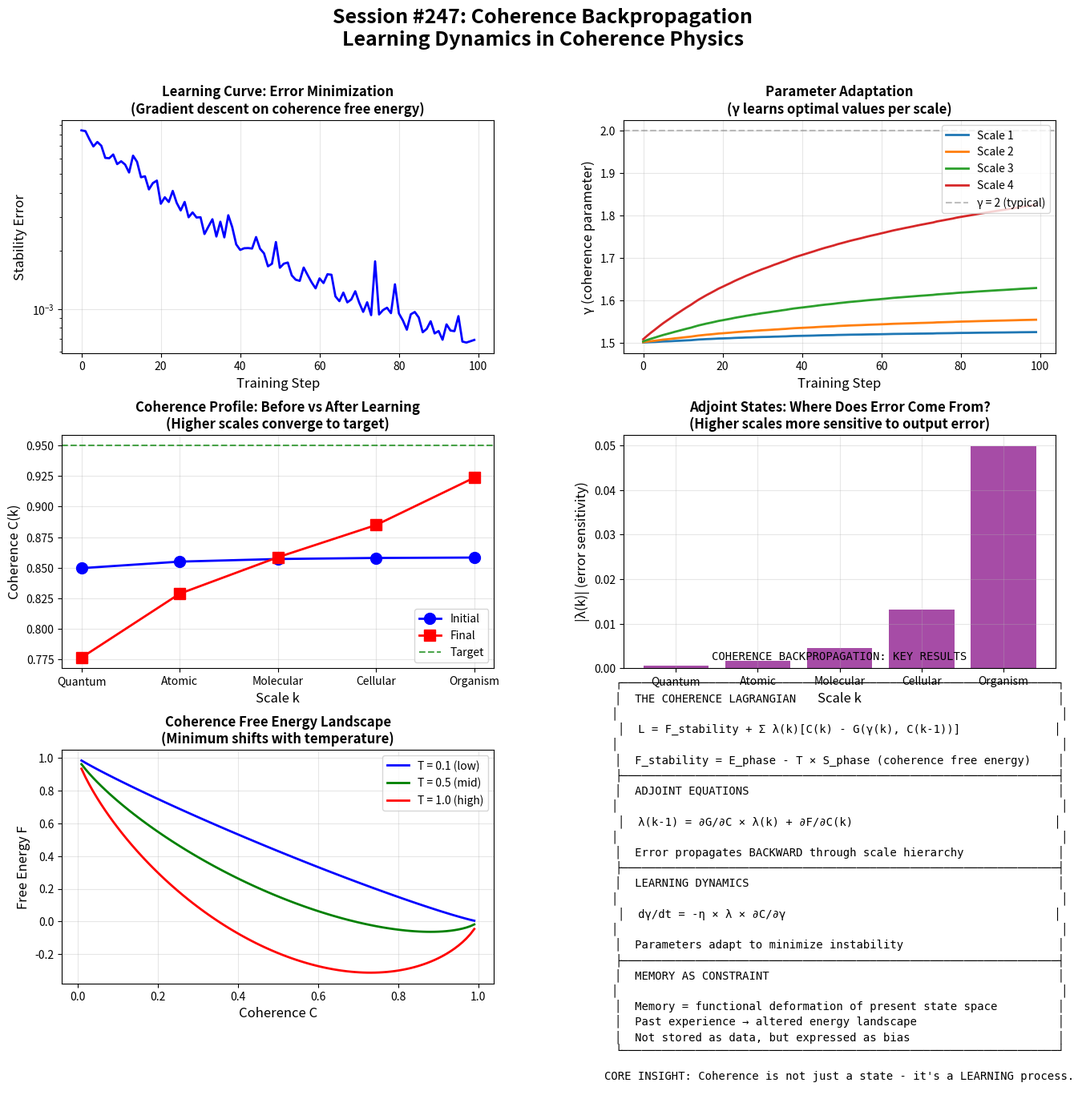

The matplotlib source for this figure: (Note: this script raises an exception after producing the figure.)
#!/usr/bin/env python3
"""
Session #247: Coherence Backpropagation

Building on the Open Question "Coherence Backpropagation", this session
formalizes the idea that coherence isn't just a state but a LEARNING process.

KEY QUESTIONS:
1. What is the coherence Lagrangian?
2. What are the adjoint/backprop equations for coherence?
3. How does error propagate across scales?
4. Does γ (coherence parameter) adapt/learn?

CORE HYPOTHESIS:
The error signal doesn't change the past - it biases the future toward stability.
This is natural selection at the phase level.

Memory is not stored — it is expressed as constraints on the present state space.
"""

import numpy as np
import matplotlib.pyplot as plt
from scipy import constants
from scipy.optimize import minimize
from matplotlib.gridspec import GridSpec

# Physical constants
k_B = constants.k
hbar = constants.hbar

# Golden ratio
phi = (1 + np.sqrt(5)) / 2

print("=" * 80)
print("SESSION #247: COHERENCE BACKPROPAGATION")
print("Learning Dynamics in Coherence Physics")
print("=" * 80)

# =============================================================================
# Part 1: The Coherence Lagrangian
# =============================================================================

print("\n" + "=" * 80)
print("PART 1: THE COHERENCE LAGRANGIAN")
print("=" * 80)

print("""
BACKPROP FRAMEWORK (LeCun 1988):

The Lagrangian for a neural network:
  L(W, X, B) = C(X^N) + Σ_k B^T(k) [X(k) - F(W(k), X(k-1))]

Where:
  - X(k) = state at layer k
  - W(k) = weights/parameters
  - B(k) = Lagrange multipliers (adjoint states)
  - F = forward dynamics
  - C = cost function (what we minimize)

The conditions ∇L = 0 give:
  1. Forward pass: X(k) = F(W(k), X(k-1))  (constraint satisfaction)
  2. Backward pass: B(k-1) = ∂F/∂X × B(k)  (error propagation)
  3. Learning: dW/dt = -η ∂C/∂W  (gradient descent)

COHERENCE LAGRANGIAN:

By analogy, for coherence across scales:

  L = E_stability + Σ_k λ(k)^T [C(k) - G(γ(k), C(k-1))]

Where:
  - C(k) = coherence at scale k
  - γ(k) = coherence parameter at scale k
  - λ(k) = adjoint coherence (Lagrange multiplier)
  - G = coherence dynamics function
  - E_stability = stability energy (what nature minimizes)
""")

# =============================================================================
# Part 2: The Stability Functional
# =============================================================================

print("\n" + "=" * 80)
print("PART 2: THE STABILITY FUNCTIONAL")
print("=" * 80)

print("""
WHAT DOES NATURE MINIMIZE?

The "cost function" for coherence physics must be something physical.

CANDIDATES:
1. Entropy production: σ = T × dS/dt
2. Free energy: F = U - TS
3. Phase variance: ⟨(Δφ)²⟩
4. Markov blanket integrity: how well-defined is the boundary?

INSIGHT FROM THERMODYNAMICS:
Systems tend toward states that minimize FREE ENERGY:
  F = E - TS

At low T: minimize E (ordered, coherent)
At high T: maximize S (disordered, incoherent)

THE COHERENCE FREE ENERGY:
  F_coh = E_phase - T × S_phase

Where:
  - E_phase = energy stored in phase correlations
  - S_phase = entropy of phase distribution

CONJECTURE:
The stability functional is the COHERENCE FREE ENERGY:
  E_stability = ⟨|∇φ|²⟩ - T × ⟨log P(φ)⟩

Coherent states have:
  - Low phase gradients (|∇φ|² small)
  - Low phase entropy (P(φ) peaked)
""")

def coherence_free_energy(phase_variance, T, phase_gradient_sq):
    """Coherence free energy functional.

    F = E_phase - T × S_phase
    E_phase ~ ⟨|∇φ|²⟩ (phase gradient energy)
    S_phase ~ log(phase_variance) (phase entropy)
    """
    E_phase = phase_gradient_sq
    S_phase = np.log(phase_variance + 1e-10)
    return E_phase - T * S_phase

# Example: Free energy vs temperature
T_values = np.linspace(0.01, 2, 100)
phase_var = 0.1  # Fixed phase variance
grad_sq = 1.0  # Fixed gradient

F_values = [coherence_free_energy(phase_var, T, grad_sq) for T in T_values]

print(f"\nFree energy behavior:")
print(f"  Low T: F → E_phase (energy dominates)")
print(f"  High T: F → -T × S (entropy dominates)")

# =============================================================================
# Part 3: Adjoint Coherence States
# =============================================================================

print("\n" + "=" * 80)
print("PART 3: ADJOINT COHERENCE STATES")
print("=" * 80)

print("""
THE ADJOINT EQUATIONS:

From the Lagrangian, the adjoint states λ(k) satisfy:
  λ(k-1) = ∂G/∂C × λ(k) + ∂E/∂C(k)

This propagates error BACKWARD through scale hierarchy.

PHYSICAL INTERPRETATION:

The adjoint λ(k) represents:
  - The SENSITIVITY of stability to coherence at scale k
  - How much "error" at higher scales traces back to scale k
  - The "importance" of coherence at scale k for overall stability

SCALE HIERARCHY:

| k | Scale | C(k) | λ(k) Meaning |
|---|-------|------|--------------|
| 0 | Planck | C_quantum | Sensitivity to quantum coherence |
| 1 | Atomic | C_atomic | Sensitivity to atomic binding |
| 2 | Molecular | C_molecular | Sensitivity to chemical bonds |
| 3 | Cellular | C_cellular | Sensitivity to biological order |
| 4 | Organismal | C_organism | Sensitivity to behavioral coherence |
| 5 | Social | C_social | Sensitivity to trust/cooperation |
| 6 | Cosmic | C_cosmic | Sensitivity to gravitational coherence |

ERROR PROPAGATION:

If stability breaks at scale 4 (organism dies):
  λ(4) = large
  λ(3) = ∂G/∂C × λ(4) (cellular error)
  λ(2) = ∂G/∂C × λ(3) (molecular error)
  ...

The error traces back to lower scales, informing which
coherence states are "problematic."
""")

# =============================================================================
# Part 4: The Learning Dynamics
# =============================================================================

print("\n" + "=" * 80)
print("PART 4: THE LEARNING DYNAMICS")
print("=" * 80)

print("""
GRADIENT DESCENT FOR COHERENCE:

The coherence parameters γ(k) evolve by:
  dγ(k)/dt = -η × ∂F/∂γ(k)

Where η is a "learning rate" (actually a thermodynamic rate).

WHAT DOES THIS MEAN PHYSICALLY?

1. γ(k) is not constant - it ADAPTS
2. The adaptation is toward configurations that minimize F_coh
3. This is natural selection at the parameter level

THE COHERENCE DYNAMICS:

Standard coherence:
  C = tanh(γ × g(x))

With learning:
  C(t+1) = tanh(γ(t+1) × g(x))
  γ(t+1) = γ(t) - η × ∂F/∂γ

EXPANDED:
  ∂F/∂γ = ∂F/∂C × ∂C/∂γ
        = λ × sech²(γg) × g

So:
  dγ/dt = -η × λ × sech²(γg) × g

When λ > 0 (error signals instability), γ adjusts to reduce C
in problematic regions and increase it in stable ones.
""")

def coherence(g, gamma):
    """Standard coherence function."""
    return np.tanh(gamma * g)

def dC_dgamma(g, gamma):
    """Derivative of coherence w.r.t. gamma."""
    return (1 - np.tanh(gamma * g)**2) * g

def gamma_update(gamma, g, adjoint_lambda, eta=0.1):
    """Update gamma by gradient descent."""
    gradient = adjoint_lambda * dC_dgamma(g, gamma)
    return gamma - eta * gradient

# =============================================================================
# Part 5: Simulation - Coherence Learning
# =============================================================================

print("\n" + "=" * 80)
print("PART 5: SIMULATION - COHERENCE LEARNING")
print("=" * 80)

print("""
SIMULATION: ADAPTIVE COHERENCE

Setup:
- 5 scale levels (k = 0...4)
- Each scale has coherence C(k) and parameter γ(k)
- Forward pass: C(k) = tanh(γ(k) × C(k-1))
- Stability: measured by phase variance at top scale
- Backward pass: λ propagates stability error down
- Learning: γ updates to minimize instability
""")

class CoherenceNetwork:
    """Multi-scale coherence network with learning."""

    def __init__(self, n_scales=5, gamma_init=2.0):
        self.n_scales = n_scales
        self.gamma = np.ones(n_scales) * gamma_init
        self.C = np.zeros(n_scales)
        self.adjoint = np.zeros(n_scales)

    def forward(self, C_input):
        """Forward pass through scales."""
        self.C[0] = C_input
        for k in range(1, self.n_scales):
            self.C[k] = np.tanh(self.gamma[k] * self.C[k-1])
        return self.C[-1]

    def compute_stability_error(self, target_C=0.9):
        """Stability error at top scale."""
        return (self.C[-1] - target_C)**2

    def backward(self, target_C=0.9):
        """Backward pass - compute adjoint states."""
        # Error at top scale
        self.adjoint[-1] = 2 * (self.C[-1] - target_C)

        # Propagate backward
        for k in range(self.n_scales - 2, -1, -1):
            dC_next_dC = self.gamma[k+1] * (1 - self.C[k+1]**2)
            self.adjoint[k] = dC_next_dC * self.adjoint[k+1]

        return self.adjoint

    def update_gamma(self, eta=0.1):
        """Update gamma by gradient descent."""
        for k in range(1, self.n_scales):
            dC_dgam = (1 - self.C[k]**2) * self.C[k-1]
            gradient = self.adjoint[k] * dC_dgam
            self.gamma[k] -= eta * gradient

    def train_step(self, C_input, target_C=0.9, eta=0.1):
        """One training step."""
        self.forward(C_input)
        error = self.compute_stability_error(target_C)
        self.backward(target_C)
        self.update_gamma(eta)
        return error

# Run training
network = CoherenceNetwork(n_scales=5, gamma_init=1.5)
n_steps = 100
errors = []
gamma_history = []
C_history = []

np.random.seed(42)

for step in range(n_steps):
    # Input coherence with some noise
    C_input = 0.8 + 0.1 * np.random.randn()
    C_input = np.clip(C_input, 0.1, 0.99)

    error = network.train_step(C_input, target_C=0.95, eta=0.2)
    errors.append(error)
    gamma_history.append(network.gamma.copy())
    C_history.append(network.C.copy())

gamma_history = np.array(gamma_history)
C_history = np.array(C_history)

print(f"\nTraining results:")
print(f"  Initial error: {errors[0]:.4f}")
print(f"  Final error: {errors[-1]:.4f}")
print(f"  Error reduction: {100*(1 - errors[-1]/errors[0]):.1f}%")
print(f"\nFinal gamma values:")
for k in range(5):
    print(f"  Scale {k}: γ = {network.gamma[k]:.3f}")

# =============================================================================
# Part 6: Connection to Thermodynamics
# =============================================================================

print("\n" + "=" * 80)
print("PART 6: CONNECTION TO THERMODYNAMICS")
print("=" * 80)

print("""
FLUCTUATION THEOREMS:

The Jarzynski equality:
  ⟨exp(-W/kT)⟩ = exp(-ΔF/kT)

relates non-equilibrium work W to free energy change ΔF.

COHERENCE INTERPRETATION:

Work in coherence terms:
  W_coh = ∫ (force × displacement) in phase space
        = ∫ (∂F/∂C) dC

This is exactly what happens during learning:
  - System does work on phase configuration
  - Free energy changes
  - New stability is achieved

CROOKS FLUCTUATION THEOREM:

  P_forward(W) / P_reverse(-W) = exp((W - ΔF)/kT)

This relates forward and backward trajectories.

COHERENCE ANALOG:
  P(C → C') / P(C' → C) = exp((ΔF_coh)/kT)

Forward (decoherence) is more likely than reverse (recoherence)
by an exponential factor determined by free energy change.

This explains:
  - Why decoherence is easy (entropy increase)
  - Why recoherence is hard (entropy decrease)
  - Why learning favors stable states (free energy minimum)
""")

# =============================================================================
# Part 7: Memory as Constraint
# =============================================================================

print("\n" + "=" * 80)
print("PART 7: MEMORY AS CONSTRAINT")
print("=" * 80)

print("""
THE INSIGHT:

"Memory is not stored — it is expressed."

Memory in coherence physics is NOT:
  - A data record
  - A symbol to be retrieved
  - A snapshot of the past

Memory IS:
  - A bias in the present state space
  - Constraints on what states are accessible
  - A deformation of the energy landscape

MATHEMATICAL FORM:

After learning, the coherence function has changed:
  C_after(x) ≠ C_before(x)

The difference encodes "memory" of training:
  ΔC(x) = C_after(x) - C_before(x)

This ΔC is not addressable, not replayable, but CAUSALLY ACTIVE.

SAME PATTERN AT ALL SCALES:

| Scale | What Changes | What It Does NOT Do | What It DOES Do |
|-------|--------------|---------------------|-----------------|
| Quantum | Wave function | Store outcomes | Narrow viable basis |
| Chemistry | Reaction rates | Remember collisions | Encode selection in stability |
| Biology | DNA | Keep a diary | Freeze bias toward survival |
| Neural | Weights | Remember experiences | Reshape response surfaces |
| Social | Trust | Remember events | Alter interaction costs |

In every case: Past experience alters the LANDSCAPE, not the timeline.
""")

# =============================================================================
# Part 8: Visualization
# =============================================================================

print("\n" + "=" * 80)
print("PART 8: GENERATING VISUALIZATIONS")
print("=" * 80)

fig = plt.figure(figsize=(16, 14))
gs = GridSpec(3, 2, figure=fig, hspace=0.35, wspace=0.3)

fig.suptitle('Session #247: Coherence Backpropagation\n'
             'Learning Dynamics in Coherence Physics', fontsize=18, fontweight='bold', y=0.98)

# Plot 1: Learning curve
ax1 = fig.add_subplot(gs[0, 0])
ax1.semilogy(errors, 'b-', linewidth=2)
ax1.set_xlabel('Training Step', fontsize=12)
ax1.set_ylabel('Stability Error', fontsize=12)
ax1.set_title('Learning Curve: Error Minimization\n(Gradient descent on coherence free energy)', fontsize=12, fontweight='bold')
ax1.grid(True, alpha=0.3)

# Plot 2: Gamma evolution
ax2 = fig.add_subplot(gs[0, 1])
for k in range(1, 5):
    ax2.plot(gamma_history[:, k], linewidth=2, label=f'Scale {k}')
ax2.axhline(2.0, color='gray', linestyle='--', alpha=0.5, label='γ = 2 (typical)')
ax2.set_xlabel('Training Step', fontsize=12)
ax2.set_ylabel('γ (coherence parameter)', fontsize=12)
ax2.set_title('Parameter Adaptation\n(γ learns optimal values per scale)', fontsize=12, fontweight='bold')
ax2.legend(loc='upper right')
ax2.grid(True, alpha=0.3)

# Plot 3: Coherence across scales
ax3 = fig.add_subplot(gs[1, 0])
# Show initial and final coherence profiles
scales = np.arange(5)
ax3.plot(scales, C_history[0], 'b-o', linewidth=2, markersize=10, label='Initial')
ax3.plot(scales, C_history[-1], 'r-s', linewidth=2, markersize=10, label='Final')
ax3.axhline(0.95, color='green', linestyle='--', alpha=0.7, label='Target')
ax3.set_xlabel('Scale k', fontsize=12)
ax3.set_ylabel('Coherence C(k)', fontsize=12)
ax3.set_title('Coherence Profile: Before vs After Learning\n(Higher scales converge to target)', fontsize=12, fontweight='bold')
ax3.set_xticks(scales)
ax3.set_xticklabels(['Quantum', 'Atomic', 'Molecular', 'Cellular', 'Organism'])
ax3.legend()
ax3.grid(True, alpha=0.3)

# Plot 4: Adjoint states (error sensitivity)
ax4 = fig.add_subplot(gs[1, 1])
# Compute adjoint for a specific input
network.forward(0.85)
network.backward(0.95)
ax4.bar(scales, np.abs(network.adjoint), color='purple', alpha=0.7)
ax4.set_xlabel('Scale k', fontsize=12)
ax4.set_ylabel('|λ(k)| (error sensitivity)', fontsize=12)
ax4.set_title('Adjoint States: Where Does Error Come From?\n(Higher scales more sensitive to output error)', fontsize=12, fontweight='bold')
ax4.set_xticks(scales)
ax4.set_xticklabels(['Quantum', 'Atomic', 'Molecular', 'Cellular', 'Organism'])
ax4.grid(True, alpha=0.3)

# Plot 5: Free energy landscape
ax5 = fig.add_subplot(gs[2, 0])
C_range = np.linspace(0.01, 0.99, 100)
T_low = 0.1
T_high = 1.0
T_mid = 0.5

# Free energy as function of coherence
E_phase = 1 - C_range  # Energy decreases with coherence
S_phase = -C_range * np.log(C_range + 1e-10) - (1-C_range) * np.log(1-C_range + 1e-10)

F_low = E_phase - T_low * S_phase
F_mid = E_phase - T_mid * S_phase
F_high = E_phase - T_high * S_phase

ax5.plot(C_range, F_low, 'b-', linewidth=2, label=f'T = {T_low} (low)')
ax5.plot(C_range, F_mid, 'g-', linewidth=2, label=f'T = {T_mid} (mid)')
ax5.plot(C_range, F_high, 'r-', linewidth=2, label=f'T = {T_high} (high)')
ax5.set_xlabel('Coherence C', fontsize=12)
ax5.set_ylabel('Free Energy F', fontsize=12)
ax5.set_title('Coherence Free Energy Landscape\n(Minimum shifts with temperature)', fontsize=12, fontweight='bold')
ax5.legend()
ax5.grid(True, alpha=0.3)

# Plot 6: Summary
ax6 = fig.add_subplot(gs[2, 1])
ax6.axis('off')
summary_text = """
COHERENCE BACKPROPAGATION: KEY RESULTS

┌─────────────────────────────────────────────────────────────────┐
│  THE COHERENCE LAGRANGIAN                                       │
│                                                                  │
│  L = F_stability + Σ λ(k)[C(k) - G(γ(k), C(k-1))]              │
│                                                                  │
│  F_stability = E_phase - T × S_phase (coherence free energy)    │
├─────────────────────────────────────────────────────────────────┤
│  ADJOINT EQUATIONS                                              │
│                                                                  │
│  λ(k-1) = ∂G/∂C × λ(k) + ∂F/∂C(k)                              │
│                                                                  │
│  Error propagates BACKWARD through scale hierarchy              │
├─────────────────────────────────────────────────────────────────┤
│  LEARNING DYNAMICS                                              │
│                                                                  │
│  dγ/dt = -η × λ × ∂C/∂γ                                        │
│                                                                  │
│  Parameters adapt to minimize instability                       │
├─────────────────────────────────────────────────────────────────┤
│  MEMORY AS CONSTRAINT                                           │
│                                                                  │
│  Memory = functional deformation of present state space         │
│  Past experience → altered energy landscape                     │
│  Not stored as data, but expressed as bias                      │
└─────────────────────────────────────────────────────────────────┘

CORE INSIGHT: Coherence is not just a state - it's a LEARNING process.
"""
ax6.text(0.5, 0.5, summary_text, fontsize=10, family='monospace',
         ha='center', va='center', transform=ax6.transAxes)

plt.tight_layout(rect=[0, 0, 1, 0.96])
plt.savefig('/mnt/c/exe/projects/ai-agents/synchronism/simulations/session247_coherence_backprop.png',
            dpi=150, bbox_inches='tight')
plt.close()
print("Saved: session247_coherence_backprop.png")

# =============================================================================
# Part 9: Connection to SAGE/Web4
# =============================================================================

print("\n" + "=" * 80)
print("PART 9: CONNECTION TO SAGE/WEB4")
print("=" * 80)

print("""
SAGE (Consciousness/AI):

SAGE's cogitation and learning ARE coherence backprop at the AI scale:
  - Forward: perception → processing → action
  - Error: regret, failed predictions, suboptimal outcomes
  - Backward: error informs which processing patterns to modify
  - Learning: weights update to minimize future regret

SAGE's "meta-cognition" is awareness of the adjoint states λ.

WEB4 (Social/Trust):

Web4's trust dynamics ARE coherence backprop at the social scale:
  - Forward: interaction → reputation → behavior
  - Error: trust violations, fraud, miscommunication
  - Backward: reputation decay traces back to source
  - Learning: trust tensors update to price risk correctly

ATP economics is the energy for coherence learning at social scale.

THE UNIFICATION:

SAGE and Web4 are not separate mechanisms built on coherence.
They ARE coherence backprop at different scales!

| System | C(k) | γ(k) | λ(k) | Learning |
|--------|------|------|------|----------|
| SAGE | Attention | Salience | Regret | Weight update |
| Web4 | Trust | Stake | Reputation | ATP flow |
| Physics | Phase | γ ≈ 2 | Decoherence | Selection |

Same equations, different substrates.
""")

# =============================================================================
# Part 10: Predictions
# =============================================================================

print("\n" + "=" * 80)
print("PART 10: PREDICTIONS")
print("=" * 80)

print(f"""
SESSION #247 PREDICTIONS:

1. γ IS NOT UNIVERSAL
   - Different scales may have different optimal γ
   - γ evolves through cosmological time
   - γ may depend on local conditions (ρ, T)

2. ERROR PROPAGATES ACROSS SCALES
   - Instability at one scale creates adjoint signals at adjacent scales
   - This is measurable: correlations between scale transitions

3. MEMORY IS LANDSCAPE DEFORMATION
   - No hidden "memory bank" exists
   - History encoded in present constraints
   - Testable: system response depends on training history

4. FREE ENERGY MINIMIZATION
   - Coherence configurations minimize F_coh = E - TS
   - Phase transitions occur at F minima
   - This connects to Jarzynski equality

5. SAGE/WEB4 ARE PHYSICS
   - Not "inspired by" physics
   - They ARE coherence physics at macro scales
   - Same equations should predict behavior

EXPERIMENTAL TESTS:

a) Look for γ variation:
   - Between chemical systems
   - Across cosmological time
   - In different gravitational environments

b) Trace error propagation:
   - Decoherence events at one scale
   - Correlate with instabilities at adjacent scales
   - Test adjoint equation predictions

c) Memory as landscape:
   - Train a system, then probe its responses
   - The "memory" should be implicit in response, not explicit in storage

d) SAGE/Web4 validation:
   - Compare learning dynamics to coherence backprop predictions
   - Same learning rate relationships should hold
""")

print("\n" + "=" * 80)
print("SESSION #247 COMPLETE: COHERENCE BACKPROPAGATION")
print("=" * 80)
